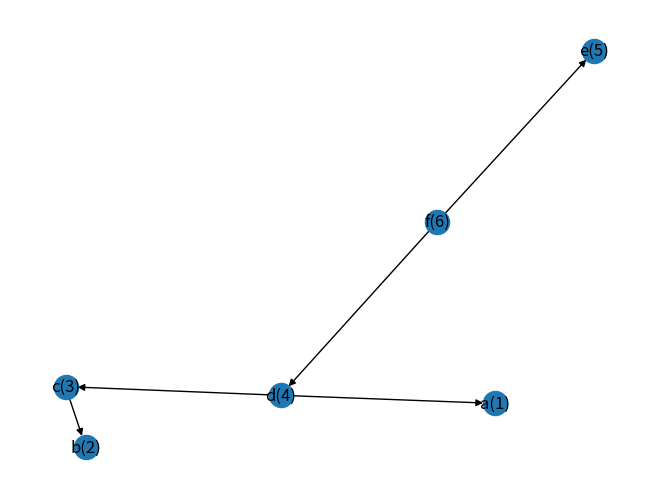
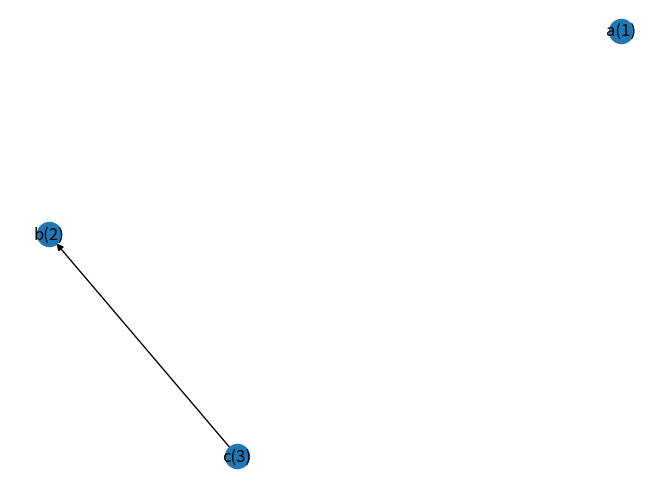

Source code (Python) for these figures, in order:
import numpy as np
import networkx as nx
# from networkx.drawing.nx_agraph import graphviz_layout
import sys
import matplotlib.pyplot as plt
import collections

# Doesn't plot but rather saves the necessary commands
def plot_graph(G):
    pos = nx.spring_layout(G)
    # pos = graphviz_layout(G, prog='dot')
    labels = nx.get_node_attributes(G, 'symbol')
    nx.draw(G, labels=labels)

class Node:
    def __init__(self, id = None, parent_node = None, value = None, children = []):
        self.parent_node = parent_node
        self.children = children # 0: left child, 1: right child
        self.value = value
        self.id = id
    
    # new_node is of the class Node
    def insert_child(self, new_node, before = False):
        if before: # Just because the other implementation does it
            self.children.insert(0, new_node)
        else:
            self.children.append(new_node)

class Tree:
    def __init__(self, nodes = [], root = None, ordering = []):
        self.nodes = nodes
        self.root = root
        if ordering == []:
            self.ordering = self.get_ordering()
        else:
            self.ordering = ordering
    
    def get_ordering(self):  
        idx_list = [0] * len(self.nodes)
        idx = 1

        def has_children_been_visited(node: Node):
            all_visited = True
            for child in node.children:
                pos = self.nodes.index(child)
                if idx_list[pos] == 0: 
                    all_visited = False
                    break

            if all_visited:
                return None
            else:
                return child

        # find fist node
        current = self.root
        while current.children != []:
            current = current.children[0]
        
        # and visit the nodes in left-to-right postorder numbering
        while 0 in idx_list:
            if has_children_been_visited(current) == None:
                # visit the current
                pos = self.nodes.index(current)
                idx_list[pos] = idx
                idx +=1 
                
                # and go to parent
                current = current.parent_node
            else:
                current = has_children_been_visited(current)

        return idx_list

    def insert(self, parent_node: Node, new_node: Node):
        # Update children and parent
        parent_node.children.append(new_node)
        new_node.parent_node = parent_node
        # ... and add to the tree
        self.nodes.append(new_node)

    def l(self, i):
        ordering = self.ordering
        pos = ordering.index(i)
        current = self.nodes[pos]
        while current.children != []:
            current = current.children[0]

        return current
    
    def depth(self, i):
        ordering = self.ordering
        pos = ordering.index(i)
        current = self.nodes[pos]
        counter = 0
        while current.parent_node != None:
            current = current.parent_node
            counter += 1

        return counter
    
    def anc(self, i):
        anc_list = []
        ordering = self.ordering
        pos = ordering.index(i)
        
        current = self.nodes[pos]
        depth = self.depth(i)
        
        anc_list.append(current)
        for i in range(0, depth + 1):
            current = current.parent_node
            if current != None:
                anc_list.append(current)

        return anc_list
    
    def subforest(self, i, j):
        """
        corresponding to T[i...j]
        """
        if i > j: return Tree() # Find out if this results in problems!

        ordering = self.ordering
        subordering = []
        # list_of_indexes = []
        sub_node_list = []
        for idx, value in enumerate(ordering):
            if value >= i and value <= j:
                # list_of_indexes.append(idx)
                node = self.nodes[idx]
                sub_node_list.append(node)
                subordering.append(ordering[idx])

        subtree = Tree(nodes=sub_node_list, ordering=subordering)

        return subtree

    def forest(self, i):
        return self.subforest(1, i)
    
    def tree(self, i):
        return self.subforest(self.l(i), i)
    
    def LR_keyroots(self):
        keyroots = []
        
        ordering = self.ordering
        keyroots.append(max(ordering))

        for k in range(1, len(self.nodes)): # excluding the last element since this is the root
            k_node = self.nodes[
                ordering.index(k)
            ]
            parent_k_node = k_node.parent_node
            parent_k = ordering[
                self.nodes.index(parent_k_node)
            ]

            if self.l(k) != self.l(parent_k):
                keyroots.append(k)

        return sorted(keyroots)

    def to_nx_di_graph(self) -> nx.DiGraph:
        q = collections.deque()
        G = nx.DiGraph()

        ordering = self.ordering
        for idx, node in enumerate(self.nodes):
            node.id = ordering[idx]
        
        for node in self.nodes:
            G.add_node(node.id, symbol=f"{node.value}({node.id})")

        for node in self.nodes:
            for child in node.children:
                if child in self.nodes:
                    G.add_edge(node.id, child.id)

            if node.parent_node in self.nodes:
                G.add_edge(node.parent_node.id, node.id)

        return G
    
def tree_edit_distance(T1: Tree, T2: Tree):
    cost = 1
    LR_T1 = T1.LR_keyroots()
    LR_T2 = T2.LR_keyroots()

    def forestdist_f(T1: Tree, T2: Tree):
        if T2.nodes == []:
            return cost + forestdist_f(T1)

    def treedist(T1: Tree, T2: Tree, i, j):
        forestdist = np.matrix((
            len(T1.nodes), len(T2.nodes)
        ))

        forestdist[0, 0] = 0
        
        ordering_T1 = T1.ordering
        ordering_T2 = T2.ordering
        
        l_i_node = T1.l(i)
        l1 = ordering_T1[T1.nodes.index(l_i_node)]

        for i_1 in range(l1, i):
            pass


    for i in LR_T1:
        for j in LR_T2:
            treedist(T1, T2, i, j)



# poor mans test cases and playing around
if __name__ == '__main__':
    # expression: cos(c - d) + b
    n1 = Node(value="+")
    n2 = Node(value="cos")
    n3 = Node(value="-")
    n4 = Node(value="c")
    n5 = Node(value="d")
    n6 = Node(value="b")

    n1.children = [n2, n6]
    n2.parent_node = n1
    n6.parent_node = n1

    n2.children = [n3]
    n3.parent_node = n2

    n3.children = [n4, n5]
    n4.parent_node = n3
    n5.parent_node = n3

    T = Tree([n1, n2, n3, n4, n5, n6], root = n1)

    # G = T.to_nx_di_graph()
    # plot_graph(G)

    # print("test ordering")
    # print(T.get_ordering())

    # print("test l(5)")
    # print(
    #     T.l(5).value
    # )

    # print("test depth")
    # print(
    #     [(3, T.depth(3)), (4, T.depth(4)), 
    #     (5, T.depth(5)), (1, T.depth(1))]
    # )

    # print("test anc")
    # ordering = T.get_ordering()
    # anc = T.anc(1)
    # for n in anc:
    #     pos = T.nodes.index(n)
    #     print(ordering[pos], n.value)

    # print("test subforest")
    # res = T.subforest(3, 5)
    # for n in res:
    #     pos = T.nodes.index(n)
    #     print(ordering[pos], n.value)

    # Fig 4 node example
    f = Node(value="f")
    d = Node(value="d")
    e = Node(value="e")
    a = Node(value="a")
    c = Node(value="c")
    b = Node(value="b")

    f.children = [d, e]
    d.parent_node = f
    e.parent_node = f

    d.children = [a, c]
    a.parent_node = d
    c.parent_node = d

    c.children = [b]
    b.parent_node = c

    T1 = Tree([b, a, c, d, e, f], root = f)

    print(T1.LR_keyroots())

    for node in T1.anc(4):
        print(node.value)

    print(T1.ordering)

    print("subtree stuff 1..3")
    sub = T1.subforest(1, 3)
    # print(sub.nodes)
    for n in sub.nodes:
        print(n.value)
    print(sub.ordering)

    plt.figure(1)
    J = T1.to_nx_di_graph()
    plot_graph(J)

    plt.figure(2)
    U = sub.to_nx_di_graph()
    plot_graph(U)
    
    plt.show()
